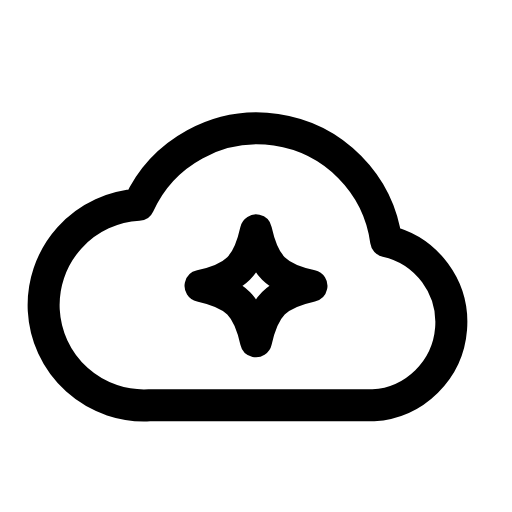
t = 0.00 s
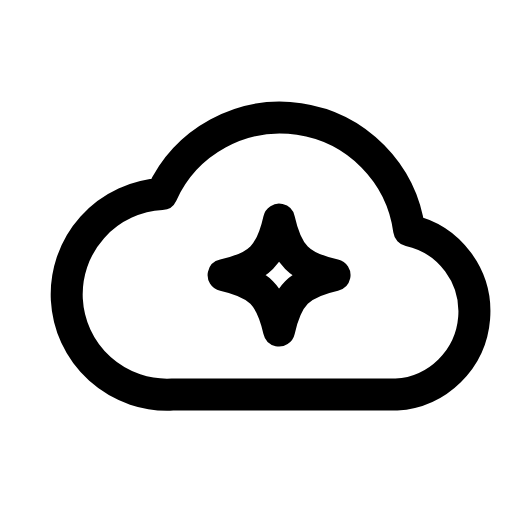
t = 0.28 s
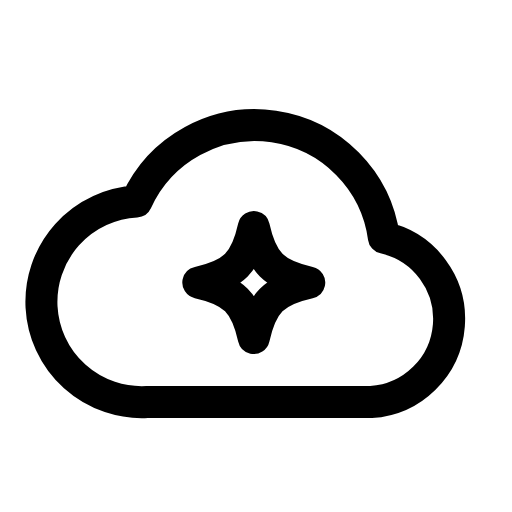
t = 0.63 s
t = 0.88 s: frame unchanged from t = 0.00 s, image omitted
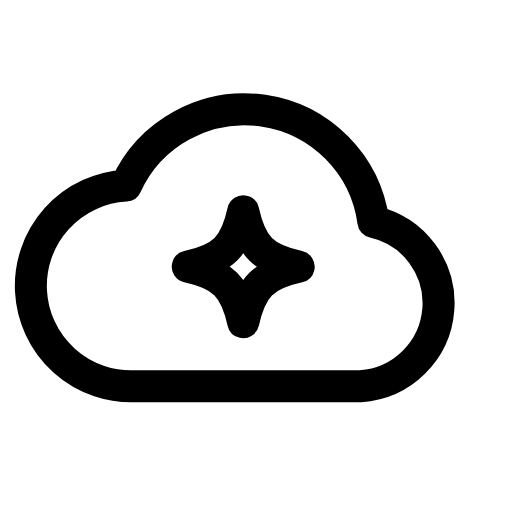
t = 1.20 s
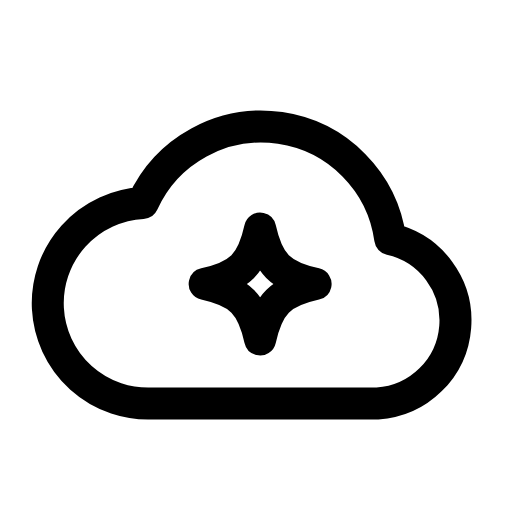
t = 1.48 s

The animated SVG that drew these frames (rendered in a browser with its animation timeline set to each time). Animation: 1 SMIL element (animateTransform=1); one cycle of 1.80 s, repeats indefinitely.

<svg xmlns="http://www.w3.org/2000/svg" width="24" height="24" viewBox="0 0 24 24" fill="none"><g><animateTransform attributeName="transform" type="translate" values="0 0;1.1 -0.5;-0.6 -0.9;0 0;0 0;-0.6 -0.9;1.1 -0.5;0 0;0 0" keyTimes="0;0.1575;0.315;0.45;0.6;0.69;0.795;0.9;1" dur="1.8s" repeatCount="indefinite" calcMode="spline" keySplines="0.16 1 0.3 1;0.16 1 0.3 1;0.16 1 0.3 1;0.16 1 0.3 1;0.16 1 0.3 1;0.16 1 0.3 1;0.16 1 0.3 1;0.16 1 0.3 1"/><path stroke="currentColor" stroke-width="1.5" stroke-linecap="round" stroke-linejoin="round" fill="none" d="M7 19L17.5 19A3.9 3.9 0 0 0 18.1 11.3A6.1 6.1 0 0 0 6.5 9.6A4.7 4.7 0 0 0 7 19Z"></path><path stroke="currentColor" stroke-width="1.5" stroke-linecap="round" stroke-linejoin="round" fill="none" d="M12 10.8C12.37 12.46 12.94 13.03 14.6 13.4C12.94 13.77 12.37 14.34 12 16C11.63 14.34 11.06 13.77 9.4 13.4C11.06 13.03 11.63 12.46 12 10.8Z"></path></g></svg>
